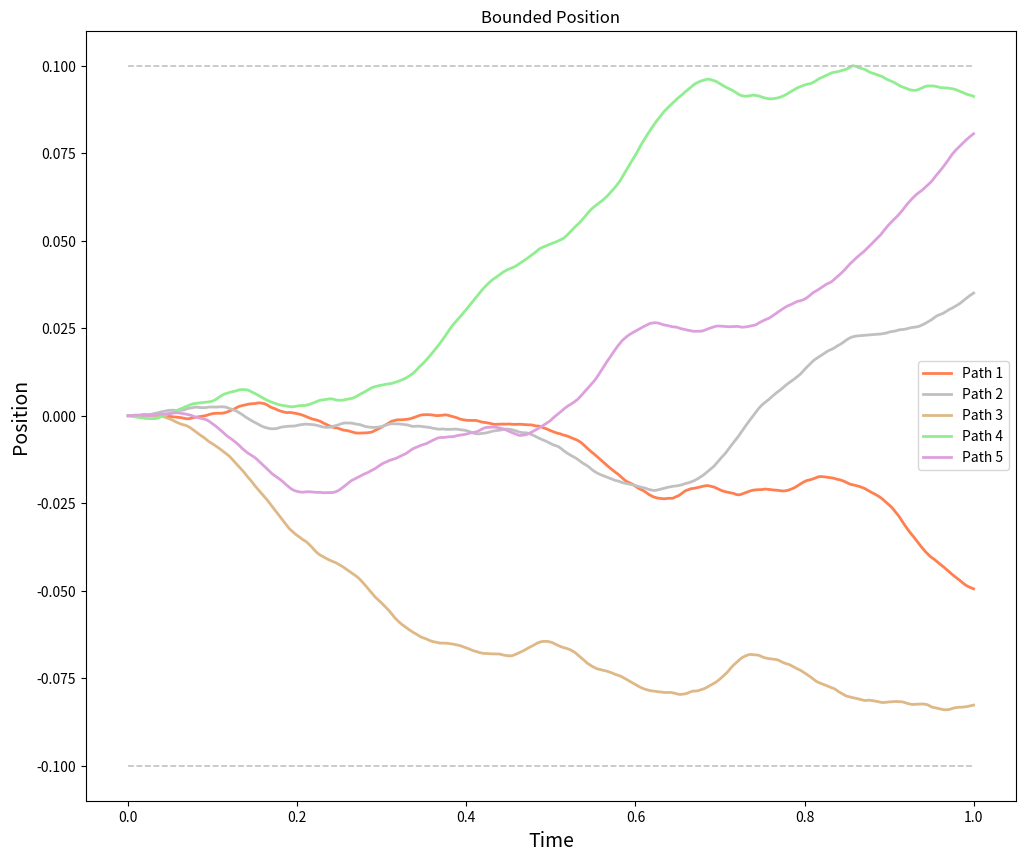

The script that saved this image:
import numpy as np
import matplotlib.pyplot as plt
from scipy.linalg import toeplitz


class Values(object):

    def __init__(self, t0, T, N, v_0):
        self.t0 = t0
        self.T = T
        self.N = N
        self.deltat = self.T / self.N
        self.sigma = .6
        self.b = 4
        self.grav = 0.2
        self.v_0 = v_0


    def main_equation(self):

        matrix = toeplitz(c=[1, *np.arange(2, self.N + 1)], r=np.arange(1,self.N+1))
        matrix_exp = np.exp(-self.b * matrix * self.deltat)

        upper_triangular = np.tril(matrix_exp) 
        column_vector = np.ones((self.N, 1))
        for i in range(self.N):
            column_vector[i] = np.exp( -self.b * (i+1) * self.deltat)
        column_vector *= self.v_0

        mean, sd = 0, np.sqrt(self.deltat)  
        random_values = np.random.normal(mean, sd, self.N) 
        random_vector = np.reshape(random_values, (self.N, 1))

        mm = self.sigma * np.matmul(upper_triangular, random_vector)        #Added grav here                                                            
        solution_matrix = mm + column_vector + self.grav                   
        solution_matrix = np.insert(solution_matrix, 0, self.v_0)           #The third parameter will be the initial value added, the second paramter is for position in array
        solution_matrix = solution_matrix.transpose()
       
        trap_matrix = (self.sigma * (1 + np.exp(self.b * self.deltat))  / 2   ) * upper_triangular
        matrix_multiplication = np.matmul(trap_matrix, random_vector )
        
        solution =  matrix_multiplication + column_vector - self.grav * self.deltat       #grav constant added
        solution = np.insert(solution, 0, self.v_0)
        solution = solution.transpose()

        return solution

    def iteration(self):
        N = self.N
        x = np.zeros( (N + 1, 1) )
        solution = self.main_equation()
  
        for i in range(1, N+1): 
            x[i] = np.round(x[i - 1] + ( solution[i-1] * self.deltat), 4)
            if x[i] <= 0.1000 and x[i] >= -0.1000 :
                x[i] = x[i - 1] + ( solution[i] * self.deltat) 

            elif x[i] < -0.1000:
                x[i] = np.round(x[i - 1] + ( solution[i-1] * self.deltat), 4)
                #Make the new dt
                dt =  np.abs(((-.1000 -x[i-1]) / solution[i-1]))
                #Redefine x[i] for when it is at the boundary
                x[i] = np.round(x[i - 1] + ( solution[i-1] * dt), 4)
                #Now define new Initial Values since reflecting back
                self.v0 = -solution[i-1]
                solution = self.main_equation()

            elif x[i] > 0.1000:
                x[i] = np.round(x[i - 1] + ( solution[i-1] * self.deltat), 4)
                dt =  np.abs(((.1000 - x[i-1]) / solution[i-1]))
                x[i] = np.round(x[i - 1] + ( solution[i-1] * dt), 4)
                #Step it at the new founded time t since that wil give you the point in wihcihc it crosses or grid size
                self.v0 = -solution[i-1]
                solution = self.main_equation()
                         
        return x
   
class Graph(Values):   
        def graph(self):

            meshpoints = np.linspace(self.t0, self.T, self.N + 1).transpose() 
            y = np.full(1001, -.1000)
            y1 = np.full(1001, .1000)
            plt.rcParams['lines.linewidth'] = 2
            colors = ["coral","silver", "burlywood","lightgreen", "plum"]

            for i in range(5):

                plt.figure(1, figsize=(12,10))
                plt.plot(meshpoints, self.iteration() , label = "Path " + str(i+1), color=colors[i]) 
                plt.title('Bounded Position')
                plt.xlabel('Time', size=14)
                plt.ylabel('Position',size=14)
            
            plt.figure(1, figsize=(12,10))
            plt.plot(meshpoints, y, color = 'silver', linestyle = 'dashed', linewidth = 1.15)
            plt.plot(meshpoints, y1, color = 'silver', linestyle = 'dashed', linewidth = 1.15)        

            plt.legend()
            plt.show()

def main():
    N = (1000)
    numerical_method = Values(0, 1, N, 0)                             #instantiates the above class and methods
    numerical_method.main_equation()

    plotting_class = Graph(0, 1, N, 0)
    plotting_class.graph()

if __name__ == "__main__":
    main()                                                            #since running program as main file